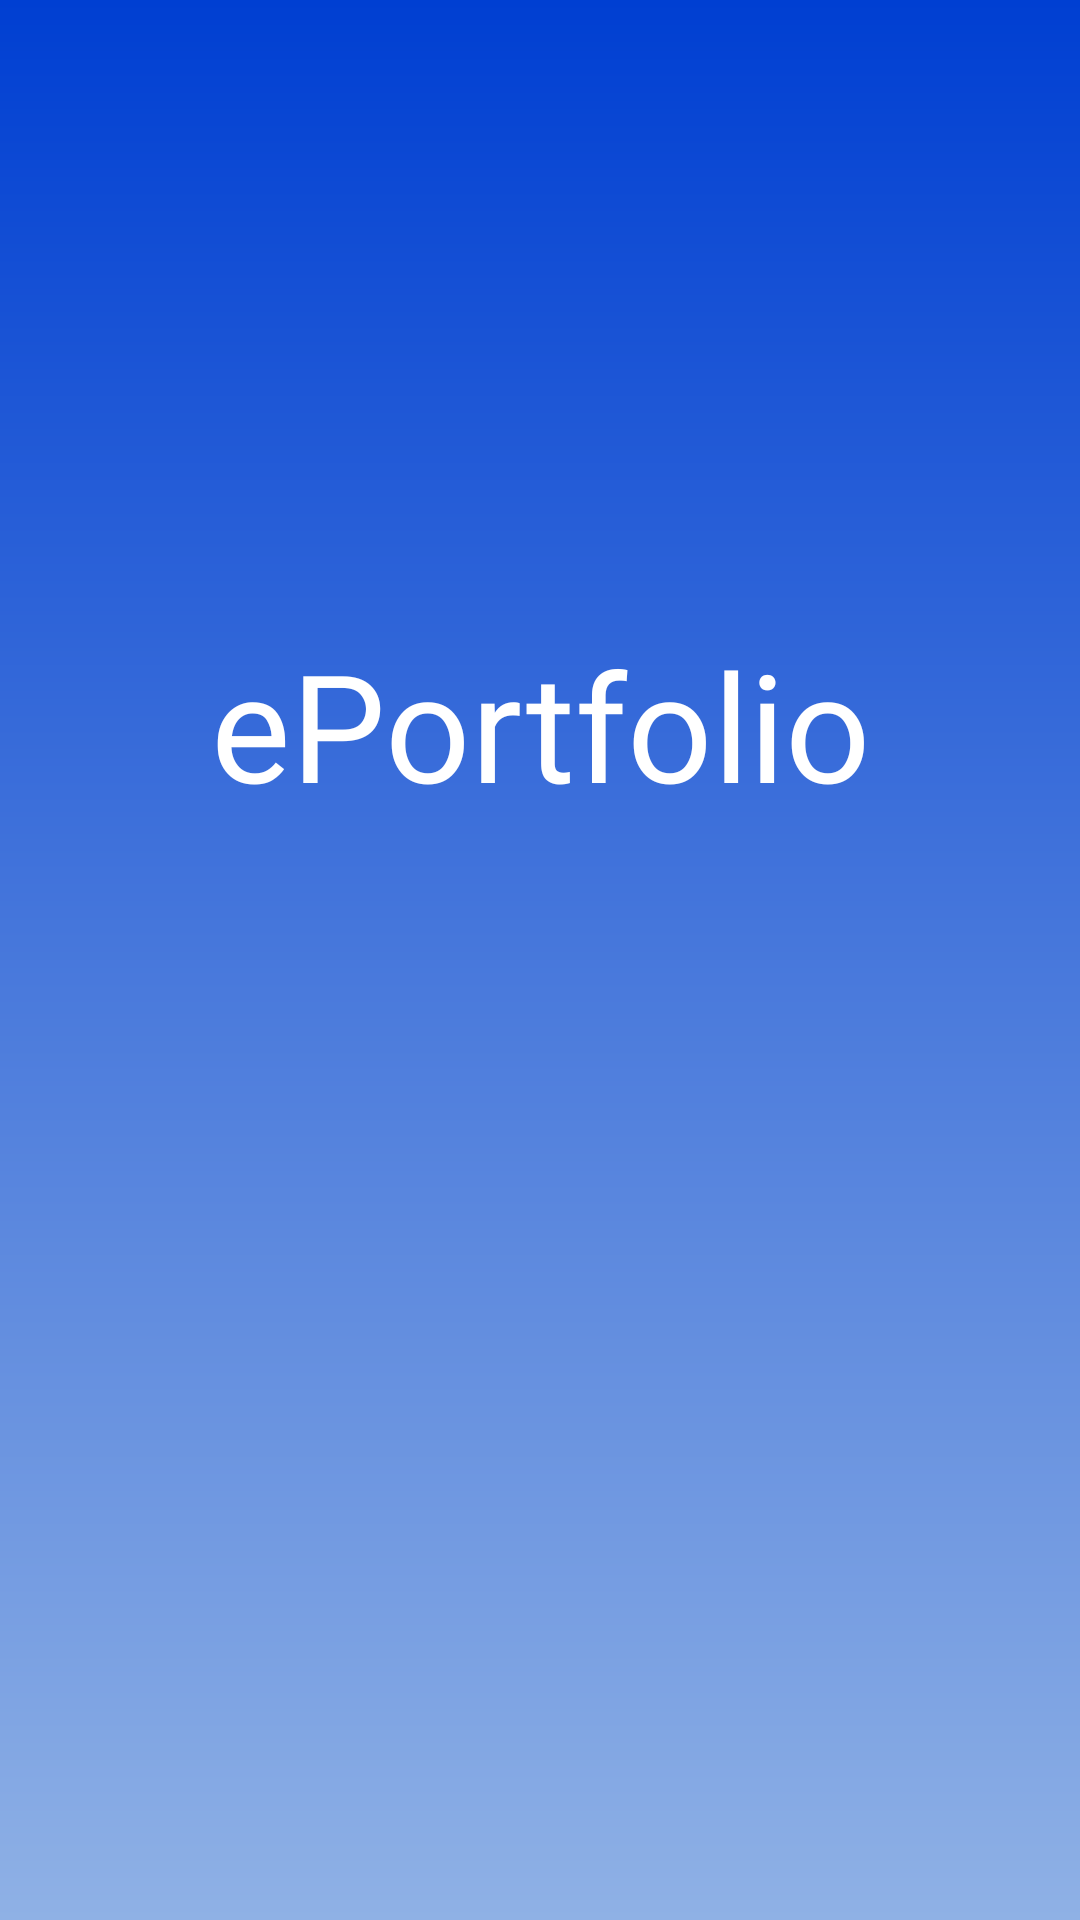

Write the Android layout XML for this screen, with the resource values it uses.
<!-- AndroidManifest.xml: application theme Theme.Portfolio4 -->
<!-- res/layout/fragment_title.xml -->
<?xml version="1.0" encoding="utf-8"?>
<layout xmlns:android="http://schemas.android.com/apk/res/android"
    xmlns:tools="http://schemas.android.com/tools"
    tools:context="com.example.portfolio_2.TitleFragment">

    <LinearLayout
        android:layout_width="match_parent"
        android:layout_height="match_parent"
        android:layout_gravity="center_vertical"
        android:background="@drawable/gradient_background"
        android:orientation="vertical">

        <TextView
            android:id="@+id/eportfolio_text"
            style="@style/EportfolioTextStyle"
            android:layout_marginTop="200dp"
            android:textSize="50sp" />

    </LinearLayout>
</layout>
<!-- resources referenced by this layout -->
<resources>
  <!-- drawable gradient_background (drawable) -->
  <?xml version="1.0" encoding="utf-8"?>
  <shape xmlns:android="http://schemas.android.com/apk/res/android"
      android:shape="rectangle">
      <gradient
          android:startColor="#ff8FB1E5"
          android:endColor="#ff003FD2"
          android:angle="90" />
  </shape>
  <style name="EportfolioTextStyle">
          <item name="android:text">@string/eportfolio</item>
          <item name="android:textColor">@color/white</item>
          <item name="android:fontFamily">@font/roboto_bold_italic</item>
          <item name="android:textAlignment">center</item>
          <item name="android:layout_gravity">center_horizontal</item>
          <item name="android:padding">@dimen/small_padding</item>
          <item name="android:paddingRight">@dimen/small_padding</item>
          <item name="android:paddingTop">@dimen/small_padding</item>
          <item name="android:paddingBottom">@dimen/small_padding</item>
          <item name="android:layout_width">wrap_content</item>
          <item name="android:layout_height">wrap_content</item>
          <item name="android:textSize">40sp</item>
      </style>
  <style name="Theme.Portfolio4" parent="Theme.MaterialComponents.DayNight.NoActionBar">
          
          <item name="colorPrimary">@color/purple_500</item>
          <item name="colorPrimaryVariant">@color/purple_700</item>
          <item name="colorOnPrimary">@color/white</item>
          
          <item name="colorSecondary">@color/teal_200</item>
          <item name="colorSecondaryVariant">@color/teal_700</item>
          <item name="colorOnSecondary">@color/black</item>
          
          <item name="android:statusBarColor" tools:targetApi="l">?attr/colorPrimaryVariant</item>
          
      </style>
  <string name="eportfolio">ePortfolio</string>
  <color name="white">#FFFFFFFF</color>
  <dimen name="small_padding">8dp</dimen>
  <color name="purple_500">#FF6200EE</color>
  <color name="purple_700">#FF3700B3</color>
  <color name="teal_200">#FF03DAC5</color>
  <color name="teal_700">#FF018786</color>
  <color name="black">#FF000000</color>
</resources>
